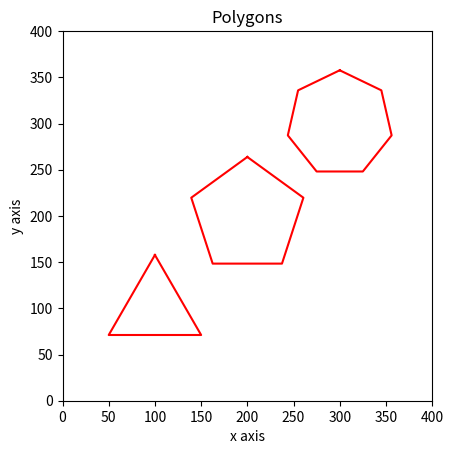

Write the Python code that produced this figure.
"""
This exercise tests the use of:
* conditional statements 
* console I/O
* functions
* setting axis sizes and labels 
"""
import math 
from matplotlib import pyplot as plt

# Defining a function that draws a regular polygon on the axis 
# Params = the number of sides (n), side lengths (l) and a centrepoint (xc,yc)
def reg_polygon(xc, yc, n, l):
    # Validation of input numbers 
    if n < 3:
        exit()
    elif l <= 0:
        exit()
    # Creating two empty lists for storing points later  
    xp = []
    yp = []
    # Loop to calculate the points needed 
    for i in range(n+1):
        # r specifies the distance of each vetex from the centrepoint given a sidelength l 
        r = l / (2*math.sin(math.pi/n))
        # The coordinates of the ith point are given by 
        xi = xc + r*math.sin((2*math.pi*i) / n)
        xp.append(xi)
        yi = yc + r*math.cos((2*math.pi*i) / n)
        yp.append(yi)
    plt.plot(xp, yp, 'r-')

# Set axis to be a square 
plt.axis('square')
# Set axis limits to be x: 0-400 and y: 0-400
plt.axis([0,400,0,400])
# Set the title to be 'Polygons'
plt.title('Polygons')
# Set the titles for the x and y axis
plt.xlabel('x axis')
plt.ylabel('y axis')

# Draw 3 polygons using this code  
reg_polygon(xc=100 ,yc=100 ,n=3 ,l=100)
reg_polygon(xc=200 ,yc=200 ,n=5 ,l=75)
reg_polygon(xc=300 ,yc=300 ,n=7 ,l=50)
# Saving the image as 'Polygons.png'
plt.savefig('Polygons')
